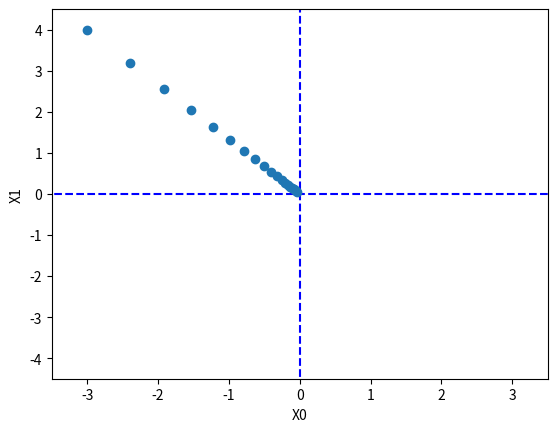

Write the Python code that produced this figure.
# coding: utf-8

# 4.4.1 勾配法
# 最適なパラメータとは、損失関数が最小値 = 勾配を見る

import numpy as np
import matplotlib.pylab as plt

def _numerical_gradient_no_batch(f, x):
  h = 1e-4 # 0.0001
  grad = np.zeros_like(x) # x と同じ形状の配列を生成

  for idx in range(x.size):
    tmp_val = x[idx]

    x[idx] = float(tmp_val) + h
    fxh1 = f(x) # f(x+h)
    
    x[idx] = tmp_val - h 
    fxh2 = f(x) # f(x-h)
    grad[idx] = (fxh1 - fxh2) / (2*h)
    
    x[idx] = tmp_val # 値を元に戻す
  
  return grad


def numerical_gradient(f, X):
  # 今回の計算は X が一次元
  if X.ndim == 1:
    return _numerical_gradient_no_batch(f, X)
  else:
    grad = np.zeros_like(X)
    
    for idx, x in enumerate(X): # enumerate インデックス付き要素を得る
        grad[idx] = _numerical_gradient_no_batch(f, x)
    
    return grad


def gradient_descent(f, init_x, lr=0.01, step_num=100):
  x = init_x
  x_history = []

  for i in range(step_num):
    x_history.append( x.copy() )
    grad = numerical_gradient(f, x) # 勾配
    x = x - lr * grad # 勾配に学習率を掛けた値で更新し続ける

  return np.array(x_history)


def function_2(x):
  return x[0]**2 + x[1]**2


init_x = np.array([-3.0, 4.0]) # 初期座標
lr = 0.1 # 学習率
step_num = 20 # 勾配法の繰り返し数
x_history = gradient_descent(function_2, init_x, lr=lr, step_num=step_num)

plt.plot([-5, 5], [0,0], '--b') # b は blue
plt.plot([0,0], [-5, 5], '--b')
plt.plot(x_history[:,0], x_history[:,1], 'o') # 散布図
print(x_history) # function_2 が表現できる最小値 0 に漸近する

plt.xlim(-3.5, 3.5)
plt.ylim(-4.5, 4.5)
plt.xlabel('X0')
plt.ylabel('X1')
plt.show()
